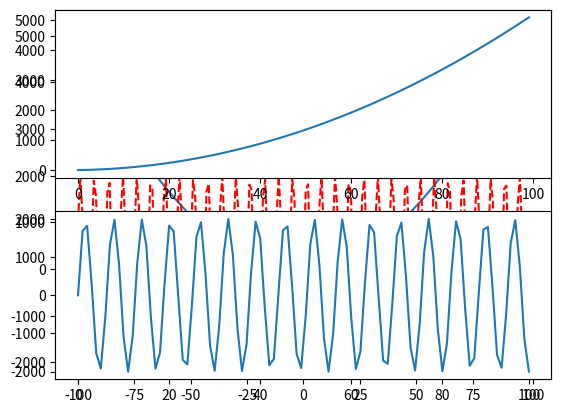
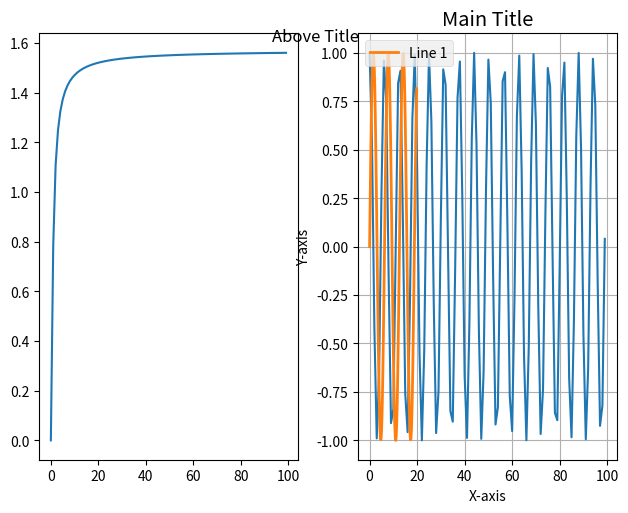

The matplotlib source for these figures, in order:
"""
2023 2/22 ~ 2023 2/23
1444 شَعْبَان 2 ~ 1444 شَعْبَان 3

Data visualization (Basic Graphing)

note: There are several lesson in this files, 
because the code in each lesson was too short.
"""
import numpy as np
import matplotlib.pyplot as plt
from matplotlib import style

# matplotlib - plots the function to the graph


# Plotting Functions with Matplotlib  -- Lesson 3
x = np.linspace(-100, 100, 201)
y = 0.5 * x ** 2 + 2 * x  # y = 0.5x^2 + 2x
y2 = np.sin(x) * 2000

plt.plot(x, y)
plt.plot(x, y2, 'r--')  # adding color and type of line r-- == red dotted line

plt.show()

# Subplots and Multiple Windows  -- Lesson 4
# Subplots == having multiple graphs in one window

x = np.arange(0, 100, 1)

y = 0.5 * x ** 2 + 2 * x  # y = 0.5x^2 + 2x
y2 = np.sin(x) * 2000

y3 = np.arctan(x)
y4 = np.cos(x)

plt.figure(1)  # window 1
axis_1 = plt.subplot(211)  # 211 == three digit integer == (row+column+index)
axis_2 = plt.subplot(212)  # row and column are placement of graph (where you want graph to be placed)

axis_1.plot(x, y)
axis_2.plot(x, y2)

plt.figure(2)  # window 2
axis_3 = plt.subplot(121)
axis_4 = plt.subplot(122)

axis_3.plot(x, y3)
axis_4.plot(x, y4)

plt.tight_layout()  # Help organize graph, so it doesn't overlap on each other + perfect margin

plt.show()

# Matplotlib Styling  -- Lesson 5
style.use('bmh')  # theme of the graph https://matplotlib.org/stable/gallery/style_sheets/style_sheets_reference.html

x = np.arange(0, 20, 0.2)
y = np.sin(x)

plt.title('Main Title')
plt.suptitle("Above Title")

plt.xlabel("X-axis")
plt.ylabel("Y-axis")

plt.grid(True)

plt.plot(x, y, label='Line 1')  # lable is the name for function
plt.legend(loc='upper left')  # put the legend/name of the function

plt.show()
